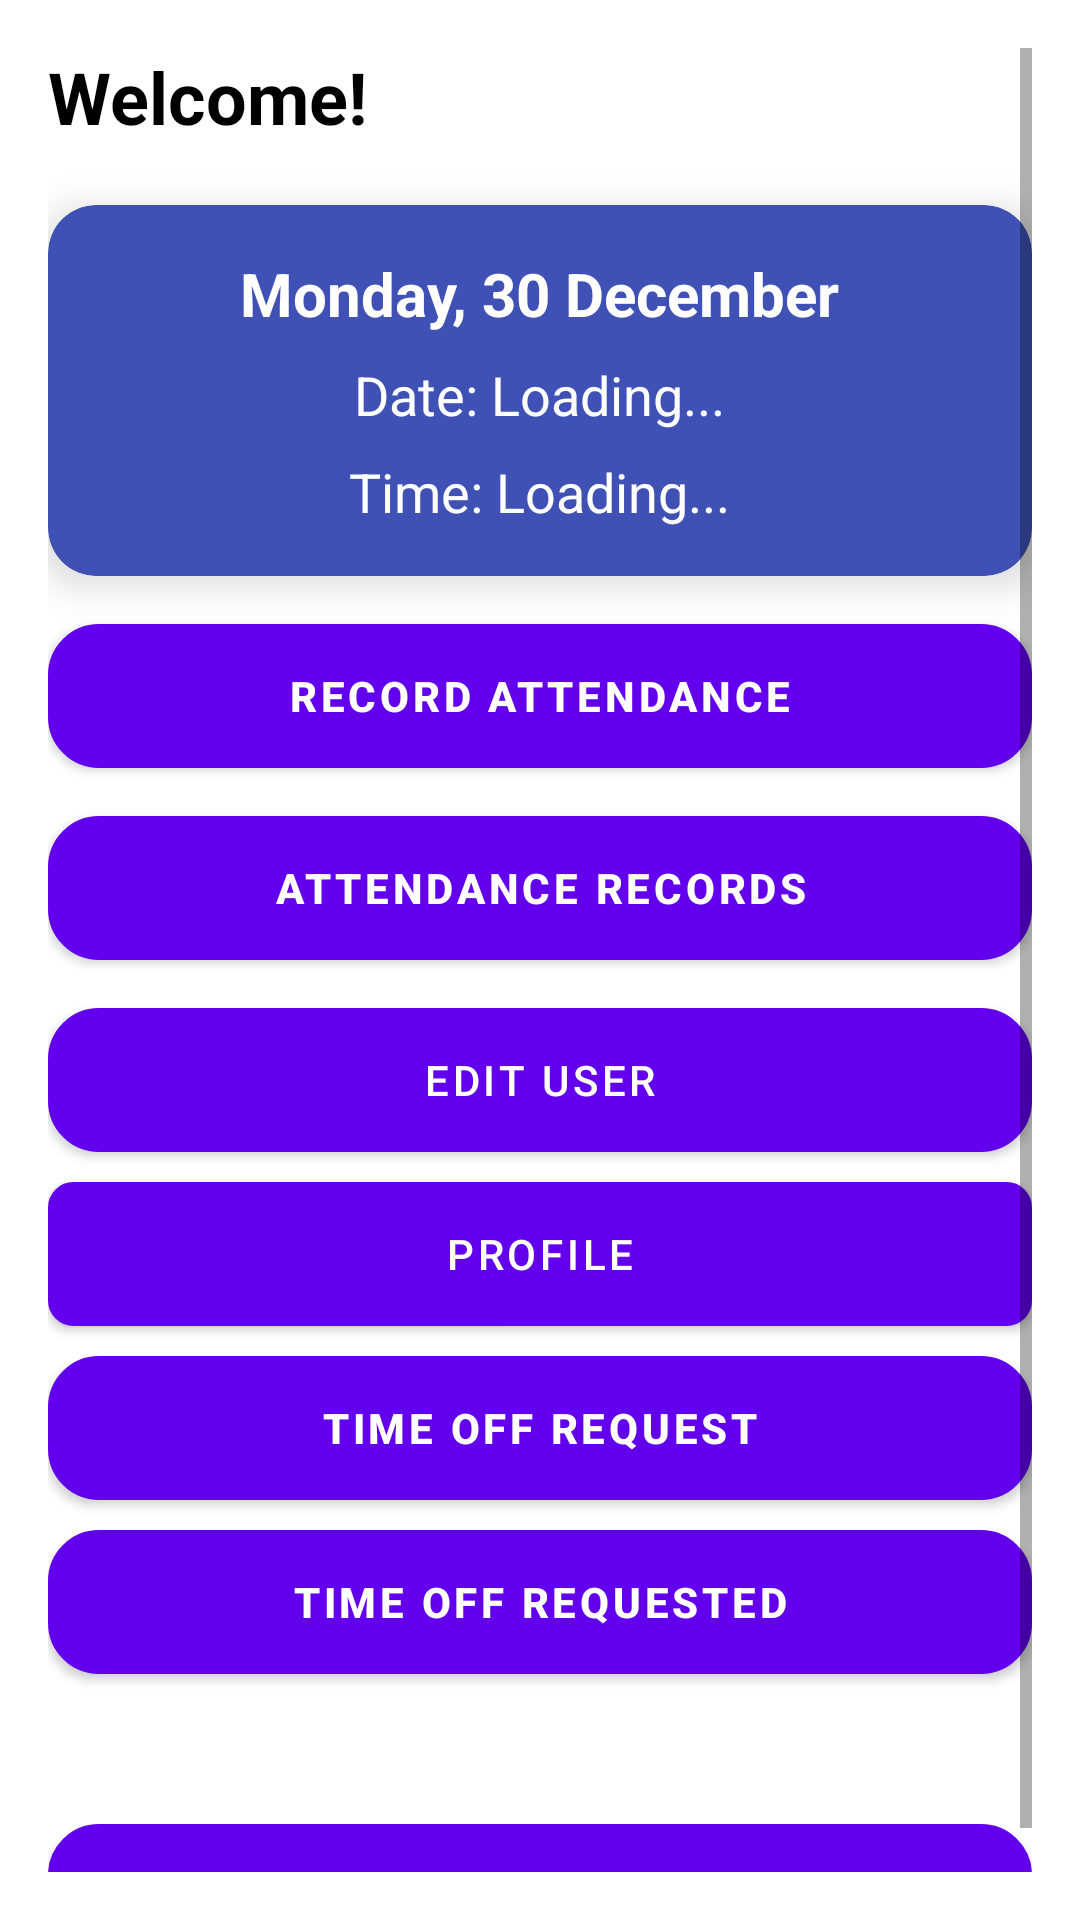

Reconstruct the res/layout file that produces this screen, plus the resources it refers to.
<!-- AndroidManifest.xml: application theme Theme.Fyp2App -->
<!-- res/layout/activity_home.xml -->
<?xml version="1.0" encoding="utf-8"?>
<ScrollView xmlns:android="http://schemas.android.com/apk/res/android"
    xmlns:app="http://schemas.android.com/apk/res-auto"
    android:layout_width="match_parent"
    android:layout_height="match_parent"
    android:padding="16dp"
    android:background="@android:color/white">

    <LinearLayout
        android:layout_width="match_parent"
        android:layout_height="wrap_content"
        android:orientation="vertical">

        
        <TextView
            android:id="@+id/tvWelcome"
            android:layout_width="match_parent"
            android:layout_height="wrap_content"
            android:text="Welcome!"
            android:textSize="24sp"
            android:textColor="@android:color/black"
            android:layout_marginBottom="20dp"
            android:textStyle="bold" />

        
        <androidx.cardview.widget.CardView
            android:layout_width="match_parent"
            android:layout_height="wrap_content"
            android:layout_marginBottom="16dp"
            app:cardCornerRadius="16dp"
            app:cardElevation="8dp"
            app:cardBackgroundColor="@color/blue">

            <LinearLayout
                android:layout_width="match_parent"
                android:layout_height="wrap_content"
                android:orientation="vertical"
                android:padding="16dp"
                android:gravity="center">

                <TextView
                    android:id="@+id/tvDay"
                    android:layout_width="wrap_content"
                    android:layout_height="wrap_content"
                    android:text="Monday, 30 December"
                    android:textColor="@android:color/white"
                    android:textSize="20sp"
                    android:layout_marginBottom="8dp"
                    android:textStyle="bold" />

                <TextView
                    android:id="@+id/tvDate"
                    android:layout_width="wrap_content"
                    android:layout_height="wrap_content"
                    android:text="Date: Loading..."
                    android:textColor="@android:color/white"
                    android:textSize="18sp"
                    android:layout_marginBottom="8dp" />

                <TextView
                    android:id="@+id/tvTime"
                    android:layout_width="wrap_content"
                    android:layout_height="wrap_content"
                    android:text="Time: Loading..."
                    android:textColor="@android:color/white"
                    android:textSize="18sp" />
            </LinearLayout>
        </androidx.cardview.widget.CardView>

        
        <Button
            android:id="@+id/btnAttendance"
            android:layout_width="match_parent"
            android:layout_height="wrap_content"
            android:text="Record Attendance"
            android:layout_marginBottom="16dp"
            android:background="@drawable/rounded_blue_background"
            android:textColor="@android:color/white"
            android:textStyle="bold" />

        <Button
            android:id="@+id/btnAttendanceRecord"
            android:layout_width="match_parent"
            android:layout_height="wrap_content"
            android:text="Attendance Records"
            android:layout_marginBottom="16dp"
            android:background="@drawable/rounded_blue_background"
            android:textColor="@android:color/white"
            android:textStyle="bold" />

        <Button
            android:id="@+id/btnEditUser"
            android:layout_width="match_parent"
            android:layout_height="wrap_content"
            android:text="Edit User"
            android:layout_marginBottom="10dp"
            android:background="@drawable/rounded_blue_background"
            android:textColor="@android:color/white" />

        <Button
            android:id="@+id/btnProfile"
            android:layout_width="match_parent"
            android:layout_height="wrap_content"
            android:text="Profile"
            android:layout_marginBottom="10dp"
            android:background="@drawable/rounded_white_background"
            android:textColor="@android:color/white" />

        <Button
            android:id="@+id/btnTimeOffRequest"
            android:layout_width="match_parent"
            android:layout_height="wrap_content"
            android:text="Time Off Request"
            android:layout_marginBottom="10dp"
            android:background="@drawable/rounded_blue_background"
            android:textColor="@android:color/white"
            android:textStyle="bold" />

        <Button
            android:id="@+id/btnTimeOffRequested"
            android:layout_width="match_parent"
            android:layout_height="wrap_content"
            android:text="Time Off Requested"
            android:layout_marginBottom="10dp"
            android:background="@drawable/rounded_blue_background"
            android:textColor="@android:color/white"
            android:textStyle="bold" />

        <Button
            android:id="@+id/btnEmployerFeature"
            android:layout_width="match_parent"
            android:layout_height="wrap_content"
            android:text="Employer Feature"
            android:visibility="gone"
            android:layout_marginBottom="10dp"
            android:background="@drawable/rounded_blue_background"
            android:textColor="@android:color/white" />

        <Button
            android:id="@+id/btnViewTimeOffRequests"
            android:layout_width="match_parent"
            android:layout_height="wrap_content"
            android:text="View Time Off Requests"
            android:visibility="gone"
            android:layout_marginBottom="10dp"
            android:background="@drawable/rounded_blue_background"
            android:textColor="@android:color/white" />

        <Button
            android:id="@+id/btnLogout"
            android:layout_width="match_parent"
            android:layout_height="wrap_content"
            android:text="Logout"
            android:layout_marginTop="40dp"
            android:background="@drawable/rounded_blue_background"
            android:textColor="@android:color/white"
            android:textStyle="bold" />
    </LinearLayout>
</ScrollView>
<!-- resources referenced by this layout -->
<resources>
  <color name="blue">#3F51B5</color>
  <!-- drawable rounded_blue_background (drawable) -->
  <?xml version="1.0" encoding="utf-8"?>
  <shape xmlns:android="http://schemas.android.com/apk/res/android" android:shape="rectangle">
  
      
      <solid android:color="@color/blue" />
  
      
      <corners android:radius="16dp" />
  
      
      <stroke
          android:width="2dp"
          android:color="@android:color/white" />
  
      
      <padding
          android:left="8dp"
          android:top="8dp"
          android:right="8dp"
          android:bottom="8dp" />
  </shape>
  <!-- drawable rounded_white_background (drawable) -->
  <?xml version="1.0" encoding="utf-8"?>
  <shape xmlns:android="http://schemas.android.com/apk/res/android" android:shape="rectangle">
  
      
      <solid android:color="@android:color/white" />
  
      
      <corners android:radius="8dp" />
  
      
      <stroke
          android:width="1dp"
          android:color="@android:color/darker_gray" />
  
      
      <padding
          android:left="4dp"
          android:top="4dp"
          android:right="4dp"
          android:bottom="4dp" />
  </shape>
  <style name="Theme.Fyp2App" parent="Base.Theme.Fyp2App" />
  <style name="Base.Theme.Fyp2App" parent="Theme.MaterialComponents.DayNight.DarkActionBar">
          
          <item name="colorPrimary">@color/primary</item>
          <item name="colorPrimaryVariant">@color/primary_variant</item>
          <item name="colorOnPrimary">@color/on_primary</item>
  
          
          <item name="colorSecondary">@color/secondary</item>
          <item name="colorSecondaryVariant">@color/secondary_variant</item>
          <item name="colorOnSecondary">@color/on_secondary</item>
  
          
          <item name="android:colorBackground">@color/background</item> 
          <item name="colorSurface">@color/surface</item>
          <item name="colorOnSurface">@color/on_surface</item>
          <item name="colorOnBackground">@color/on_background</item>
  
          
          <item name="windowActionBar">true</item>
          <item name="windowNoTitle">false</item>
  
          
          <item name="android:windowContentOverlay">@null</item>
  
          
          <item name="textAppearanceBody1">@style/TextAppearance.Body1</item>
          <item name="textAppearanceBody2">@style/TextAppearance.Body2</item>
          <item name="textAppearanceHeadline6">@style/TextAppearance.Headline6</item>
  
          
          <item name="buttonStyle">@style/Widget.MaterialComponents.Button</item>
          <item name="editTextStyle">@style/Widget.MaterialComponents.TextInputEditText.FilledBox</item>
      </style>
  <color name="primary">#6200EE</color>
  <color name="primary_variant">#3700B3</color>
  <color name="on_primary">#FFFFFF</color>
  <color name="secondary">#03DAC5</color>
  <color name="secondary_variant">#018786</color>
  <color name="on_secondary">#FFFFFF</color>
  <color name="background">#FFFFFF</color>
  <color name="surface">#F5F5F5</color>
  <color name="on_surface">#212121</color>
  <color name="on_background">#000000</color>
  <style name="TextAppearance.Body1" parent="TextAppearance.MaterialComponents.Body1">
          <item name="android:textColor">@color/on_surface</item>
      </style>
  <style name="TextAppearance.Body2" parent="TextAppearance.MaterialComponents.Body2">
          <item name="android:textColor">@color/on_surface</item>
      </style>
  <style name="TextAppearance.Headline6" parent="TextAppearance.MaterialComponents.Headline6">
          <item name="android:textColor">@color/on_surface</item>
      </style>
</resources>
